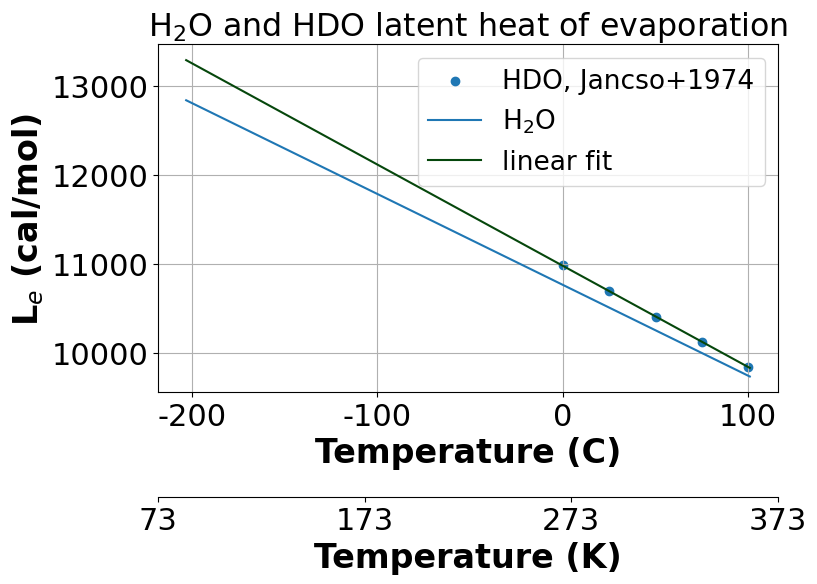

Here is the Python script that generated this plot:
################################################################################
# find_LDO_expression.py
# TYPE: Supporting
# WHICH: Equilibrium and perturbation experiments
# DESCRIPTION: This script uses data from Jancso 1974
# (https://pubs.acs.org/doi/pdf/10.1021/cr60292a004) and Jacobson's Fundamentals
# of Atmospheric Modeling to get an analytical expression for L_HDO at
# temperatures in the Mars range of interest (70K to 350K).
#
# How it does it:
#     1. Used Jancso 1974, pg. 734, to get data on the difference of latent heat
#        of evaporation (L_e) for HDO and H2O from 0 to 100°C.
#     2. Used equation 2.54 in Jacobson to get analytical values for L_e of H2O
#        in the same range (0-100°C)
#     3. Combine the L_e of H2O with data from Jancso 1974 to get L_HDO.
#     4. Noting that L_e expression is roughly linear, fit a line to the L_HDO
#        values and extrapolated to Mars temperatures of interest.
#
# Eryn Cangi
# Originally written 2018, updated to be scientifically respectable 1 July 2019
# Currently tested for Python: 3.6
################################################################################

import numpy as np
import matplotlib.pyplot as plt
from scipy.optimize import curve_fit


def Lguess_LINEAR(t, M, a, B):
    return M*(t-a) + B


def L_evap(Tc):
    L_JpKg = 2.501e6 - 2370*Tc
    L_calpmol = L_JpKg * (1/4.184) * (1/1000) * (18.015/1)
    return L_calpmol


def KtoC(T):
    return T - 273.15


jancso_data = np.array([219, 182, 151, 125, 102])

temps = np.asarray(range(0, 125, 25))
L_H2O = np.array([L_evap(t) for t in temps])
L_HDO = L_H2O + jancso_data

popt, pcov = curve_fit(Lguess_LINEAR, temps, L_HDO, p0=[-11, 0, 11000])
a = popt[0]
b = popt[1]
c = popt[2]

marsrange = np.arange(KtoC(70), KtoC(375))

plt.rcParams['font.family'] = 'sans-serif'
plt.rcParams['font.sans-serif'] = 'Louis George Caf?'
plt.rcParams['font.monospace'] = 'FreeMono'
plt.rcParams['font.size'] = 19
plt.rcParams['axes.labelsize'] = 24
plt.rcParams['axes.labelweight'] = 'bold'
plt.rcParams['xtick.labelsize'] = 22
plt.rcParams['ytick.labelsize'] = 22

fig = plt.figure(figsize=(8, 6))
ax1 = fig.add_subplot(111)
fig.subplots_adjust(bottom=0.3)

# Celsius axis
ax1.grid()
ax1.set_xticks([-200, -100, 0, 100])
ax1.scatter(temps, L_HDO, label="HDO, Jancso+1974")
ax1.plot(marsrange, [L_evap(t) for t in marsrange], label="H$_2$O")
ax1.plot(marsrange, Lguess_LINEAR(marsrange, a, b, c), label="linear fit",
         color="xkcd:forest green")
ax1.set_ylabel("L$_e$ (cal/mol)")
ax1.set_xlabel("Temperature (C)")
ax1.legend()

# Kelvin axis
ax2 = ax1.twiny()
ax2.spines["bottom"].set_position(("axes", -0.3))
ax2.xaxis.set_ticks_position("bottom")
ax2.xaxis.set_label_position("bottom")
ax2.set_frame_on(True)
ax2.patch.set_visible(False)
for side in ["top", "left", "right"]:
    ax2.spines[side].set_visible(False)
ax2.set_xticks([-200, -100, 0, 100])
ax2.set_xticklabels([round(tic + 273.15) for tic in [-200, -100, 0, 100]])
ax2.set_xlabel("Temperature (K)")
ax2.margins(ax1.margins()[0], ax1.margins()[1])
plt.title("H$_2$O and HDO latent heat of evaporation")
plt.show()
